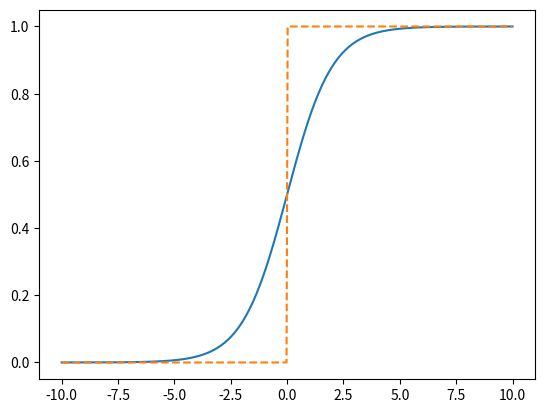

The matplotlib source for this figure: (Note: this script raises an exception after producing the figure.)
import numpy as np
import matplotlib.pyplot as plt

# Sigmoid function
def sigmoid(x):
    return 1 / (1 + np.exp(-x))

# Step function
def step(x):
    return np.where(x > 0, 1, 0)

# Plot sigmoid and step curves
x = np.linspace(-10, 10, 400)
y_sigmoid = sigmoid(x)
y_step = step(x)

plt.plot(x, y_sigmoid, label='Sigmoid curve')
plt.plot(x, y_step, label='Step function', linestyle='--')

# Take user input
user_input = float(input("Enter any number to evaluate sigmoid: "))
user_output = sigmoid(user_input)
user_step = step(user_input)

# Plot user input on curves
plt.scatter(user_input, user_output, color='red', label=f'Sigmoid({user_input}) = {user_output:.4f}', zorder=5)
plt.scatter(user_input, user_step, color='blue', label=f'Step({user_input}) = {user_step}', zorder=5)
plt.axvline(user_input, color='red', linestyle='--', alpha=0.5)
plt.axhline(user_output, color='red', linestyle='--', alpha=0.5)

# Graph details
plt.title('Sigmoid vs Step Function')
plt.xlabel('Input (x)')
plt.ylabel('Output')
plt.legend()
plt.grid(True)
plt.ylim(-0.1, 1.1)

plt.show()